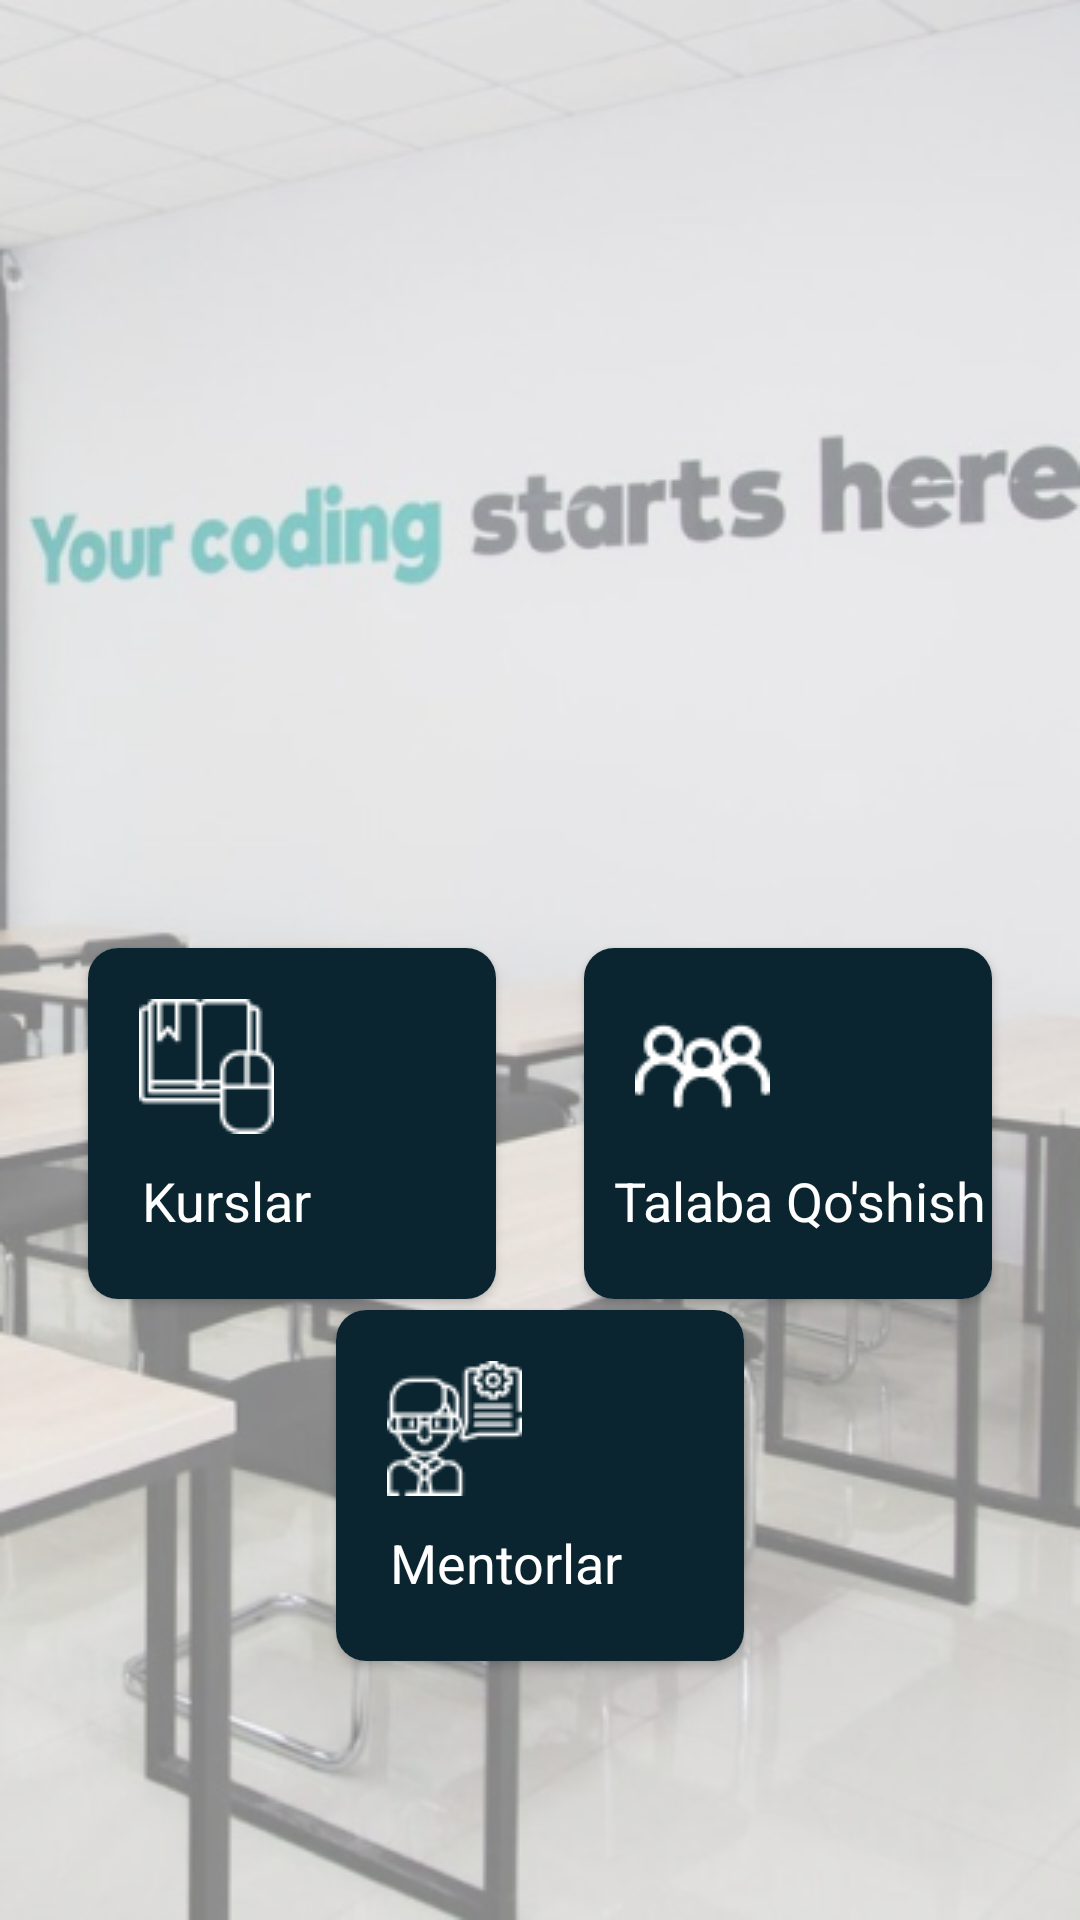

Produce the Android XML layout that renders to this screen, including the resource entries it uses.
<!-- AndroidManifest.xml: application theme Theme.EducationSystem -->
<!-- res/layout/activity_main.xml -->
<?xml version="1.0" encoding="utf-8"?>
<androidx.constraintlayout.widget.ConstraintLayout xmlns:android="http://schemas.android.com/apk/res/android"
    xmlns:app="http://schemas.android.com/apk/res-auto"
    xmlns:tools="http://schemas.android.com/tools"
    android:layout_width="match_parent"
    android:layout_height="match_parent"
    android:background="@drawable/image"
    tools:context=".activity.MainActivity">


    <androidx.cardview.widget.CardView
        android:id="@id/kurslar"
        android:layout_width="wrap_content"
        android:layout_height="wrap_content"
        app:cardCornerRadius="10dp"
        app:layout_constraintBottom_toBottomOf="parent"
        app:layout_constraintEnd_toStartOf="@+id/addStudent"
        app:layout_constraintHorizontal_bias="0.5"
        app:layout_constraintStart_toStartOf="parent"
        app:layout_constraintTop_toTopOf="parent"
        app:layout_constraintVertical_bias="0.604">

        <LinearLayout
            android:layout_width="136dp"
            android:layout_height="117dp"
            android:background="#0A252F"
            android:orientation="vertical">

            <ImageView
                android:layout_width="45dp"
                android:layout_height="45dp"
                android:layout_marginStart="17dp"
                android:layout_marginTop="17dp"
                android:src="@drawable/course" />

            <TextView
                android:layout_width="57dp"
                android:layout_height="21dp"
                android:layout_marginStart="18dp"
                android:layout_marginTop="10dp"
                android:text="Kurslar"
                android:textColor="@color/white"
                android:textSize="18sp" />

        </LinearLayout>

    </androidx.cardview.widget.CardView>

    <androidx.cardview.widget.CardView
        android:id="@id/addStudent"
        android:layout_width="wrap_content"
        android:layout_height="wrap_content"
        app:cardCornerRadius="10dp"
        app:layout_constraintBottom_toBottomOf="parent"
        app:layout_constraintEnd_toEndOf="parent"
        app:layout_constraintHorizontal_bias="0.5"
        app:layout_constraintStart_toEndOf="@+id/kurslar"
        app:layout_constraintTop_toTopOf="parent"
        app:layout_constraintVertical_bias="0.604">

        <LinearLayout
            android:layout_width="136dp"
            android:layout_height="117dp"
            android:background="#0A252F"
            android:orientation="vertical">

            <ImageView
                android:layout_width="45dp"
                android:layout_height="45dp"
                android:layout_marginStart="17dp"
                android:layout_marginTop="17dp"
                android:src="@drawable/group" />

            <TextView
                android:layout_width="wrap_content"
                android:layout_height="wrap_content"
                android:layout_marginStart="10dp"
                android:layout_marginTop="10dp"
                android:text="Talaba Qo'shish"
                android:textColor="@color/white"
                android:textSize="18sp" />

        </LinearLayout>

    </androidx.cardview.widget.CardView>


    <androidx.cardview.widget.CardView
        android:id="@+id/mentorlar"
        android:layout_width="wrap_content"
        android:layout_height="wrap_content"
        app:cardCornerRadius="10dp"
        app:layout_constraintBottom_toBottomOf="parent"
        app:layout_constraintEnd_toEndOf="parent"
        app:layout_constraintStart_toStartOf="parent"
        app:layout_constraintTop_toTopOf="parent"
        app:layout_constraintVertical_bias="0.835">

        <LinearLayout
            android:layout_width="136dp"
            android:layout_height="117dp"
            android:background="#0A252F"
            android:orientation="vertical">

            <ImageView
                android:layout_width="45dp"
                android:layout_height="45dp"
                android:layout_marginStart="17dp"
                android:layout_marginTop="17dp"
                android:src="@drawable/mentor" />

            <TextView
                android:layout_width="wrap_content"
                android:layout_height="wrap_content"
                android:layout_marginStart="18dp"
                android:layout_marginTop="10dp"
                android:text="Mentorlar"
                android:textColor="@color/white"
                android:textSize="18sp" />

        </LinearLayout>


    </androidx.cardview.widget.CardView>

</androidx.constraintlayout.widget.ConstraintLayout>
<!-- resources referenced by this layout -->
<resources>
  <!-- drawable course: png bitmap (drawable, 767 bytes) -->
  <!-- drawable group: png bitmap (drawable, 736 bytes) -->
  <!-- drawable image: png bitmap (drawable, 188361 bytes) -->
  <!-- drawable mentor: png bitmap (drawable, 1295 bytes) -->
  <style name="Theme.EducationSystem" parent="Theme.MaterialComponents.DayNight.NoActionBar">
          
          <item name="colorPrimary">@color/purple_500</item>
          <item name="colorPrimaryVariant">@color/purple_700</item>
          <item name="colorOnPrimary">@color/white</item>
          
          <item name="colorSecondary">@color/teal_200</item>
          <item name="colorSecondaryVariant">@color/teal_700</item>
          <item name="colorOnSecondary">@color/black</item>
          
          <item name="android:statusBarColor" tools:targetApi="l">?attr/colorPrimaryVariant</item>
          
      </style>
  <!-- not gathered from this repository: default colours our renderer supplied (Android Studio template values) -->
  <color name="purple_500">#FF6200EE</color>
  <color name="purple_700">#FF3700B3</color>
  <color name="teal_200">#FF03DAC5</color>
  <color name="teal_700">#FF018786</color>
  <color name="black">#FF000000</color>
  <color name="white">#FFFFFFFF</color>
</resources>
